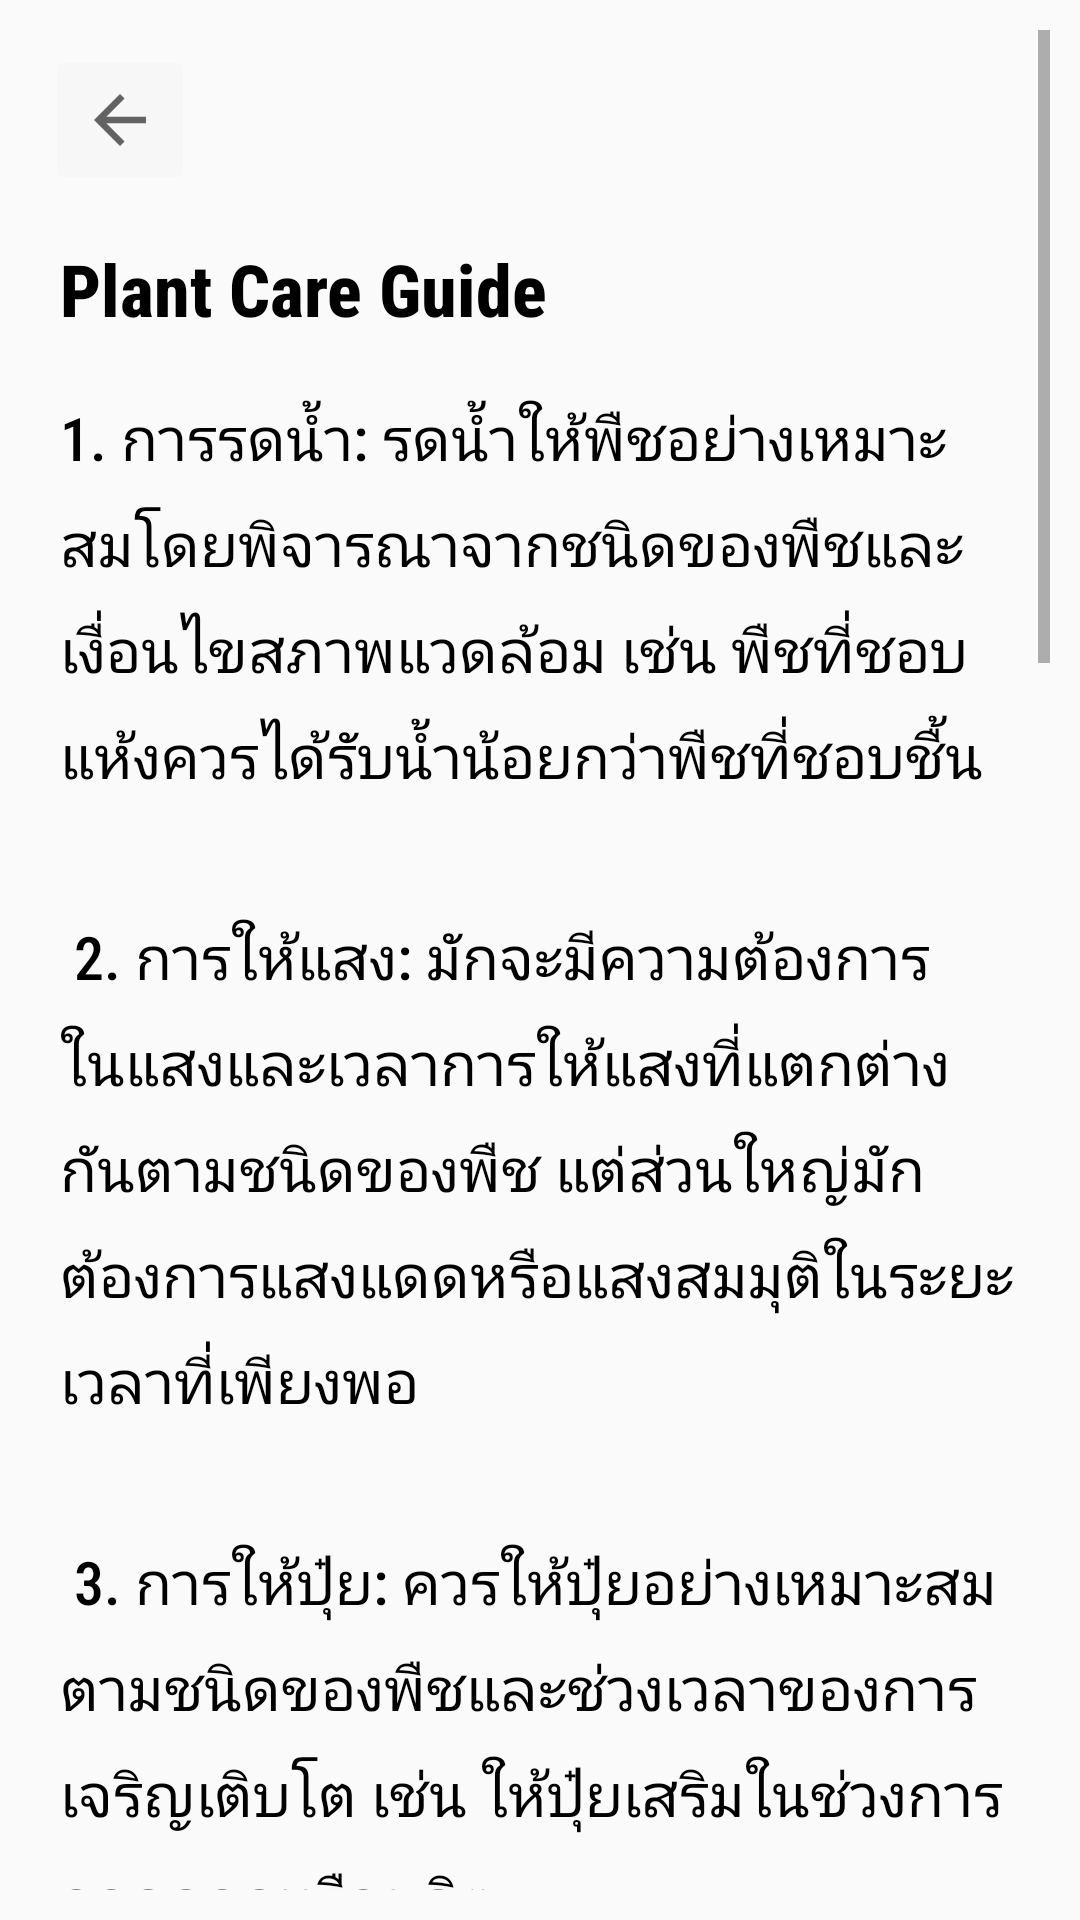

The Android layout XML behind this screen, and the referenced resources:
<!-- AndroidManifest.xml: application theme Theme.Eartheden -->
<!-- res/layout/activity_guide.xml -->
<?xml version="1.0" encoding="utf-8"?>
<RelativeLayout xmlns:android="http://schemas.android.com/apk/res/android"
    android:layout_width="match_parent"
    android:layout_height="match_parent"
    xmlns:app="http://schemas.android.com/apk/res-auto"
    android:padding="10dp">


    <ScrollView
        android:layout_width="match_parent"
        android:layout_height="match_parent">



        <LinearLayout
            android:layout_width="match_parent"
            android:layout_height="match_parent"
            android:orientation="vertical"
            >

            <ImageButton
                android:id="@+id/guide_backbtn"
                android:layout_width="50dp"
                android:layout_height="50dp"
                android:layout_margin="5dp"
                android:backgroundTint="@color/cardview_shadow_end_color"
                android:scaleType="fitCenter"
                app:srcCompat="?attr/homeAsUpIndicator" />


            <TextView
                android:id="@+id/guide_title"
                android:layout_width="match_parent"
                android:layout_height="wrap_content"
                android:text="Plant Care Guide"
                android:layout_margin="10dp"
                android:textColor="@color/black"
                android:fontFamily="sans-serif-condensed-medium"
                android:textSize="24sp"
                android:textStyle="bold" />

            <ScrollView
                android:layout_width="match_parent"
                android:layout_height="0dp"
                android:layout_weight="1"
                android:layout_gravity="center">

                <TextView
                    android:id="@+id/guide_content"
                    android:layout_width="match_parent"
                    android:layout_height="wrap_content"
                    android:textSize="20sp"
                    android:layout_margin="10dp"
                    android:lineSpacingExtra="8dp"
                    android:textColor="@color/black"
                    android:fontFamily="sans-serif-condensed-medium"
                    android:text="@string/plant_care_tips" />
            </ScrollView>

        </LinearLayout>
    </ScrollView>
</RelativeLayout>
<!-- resources referenced by this layout -->
<resources>
  <color name="black">#FF000000</color>
  <string name="plant_care_tips">
          1. การรดน้ำ: รดน้ำให้พืชอย่างเหมาะสมโดยพิจารณาจากชนิดของพืชและเงื่อนไขสภาพแวดล้อม เช่น พืชที่ชอบแห้งควรได้รับน้ำน้อยกว่าพืชที่ชอบชื้น\n\n
          2. การให้แสง: มักจะมีความต้องการในแสงและเวลาการให้แสงที่แตกต่างกันตามชนิดของพืช แต่ส่วนใหญ่มักต้องการแสงแดดหรือแสงสมมุติในระยะเวลาที่เพียงพอ\n\n
          3. การให้ปุ๋ย: ควรให้ปุ๋ยอย่างเหมาะสมตามชนิดของพืชและช่วงเวลาของการเจริญเติบโต เช่น ให้ปุ๋ยเสริมในช่วงการออกดอกหรือผลิต\n\n
          4. การตัดแต่ง: ตัดแต่งใบหรือกิ่งที่เสียหายหรือเกินไป เพื่อส่งเสริมการเจริญเติบโตและลดการแพร่ระบาดของโรคและแมลง\n\n
          5. การดูแลดิน: รักษาความชุ่มชื้นของดินโดยการให้น้ำตามความต้องการของพืชและการใช้วัสดุเลี้ยงดินอื่นๆ เช่น ปุ๋ยหมักหรือฟางข้าว\n\n
          6. การป้องกันกำจัดศัตรูพืช: ระวังและจัดการกับศัตรูพืชเช่น แมลง โรค หรือสัตว์กัดกิน โดยใช้วิธีการที่เหมาะสม เช่น การใช้สารเคมีหรือวิธีการชีวภาพ\n\n
          7. การเสริมความแข็งแกร่ง: ใช้วิธีการเสริมความแข็งแกร่งของพืช เช่น การให้น้ำสม่ำเสมอ การให้ปุ๋ยที่เหมาะสม และการป้องกันกำจัดศัตรูพืช\n\n
          8. การตรวจสอบสุขภาพของพืช: ตรวจสอบพืชเป็นระยะๆ เพื่อตระหนักถึงสุขภาพของพืชและรับมือกับปัญหาที่อาจเกิดขึ้นตั้งแต่เริ่มต้น\n\n
          9. การจัดการกับสภาพอากาศ: ระวังสภาพอากาศที่อาจส่งผลกระทบต่อการเจริญเติบโตของพืช เช่น การป้องกันการแช่แข็งหรือการแดดจัด\n\n
          10. การเก็บเกี่ยว: เก็บเกี่ยวผลผลิตในช่วงเวลาที่เหมาะสมเพื่อรักษาคุณภาพและความสดชื่นของพืช
      </string>
  <style name="Theme.Eartheden" parent="Theme.AppCompat.Light">
          
          <item name="colorPrimary">@color/purple_500</item>
          <item name="colorPrimaryVariant">@color/purple_700</item>
          <item name="colorOnPrimary">@color/white</item>
          
          <item name="colorSecondary">@color/teal_200</item>
          <item name="colorSecondaryVariant">@color/teal_700</item>
          <item name="colorOnSecondary">@color/black</item>
          
          <item name="android:statusBarColor">?attr/colorPrimaryVariant</item>
          
      </style>
  <color name="purple_500">#FF6200EE</color>
  <color name="purple_700">#FF3700B3</color>
  <color name="white">#FFFFFFFF</color>
  <color name="teal_200">#FF03DAC5</color>
  <color name="teal_700">#FF018786</color>
</resources>
